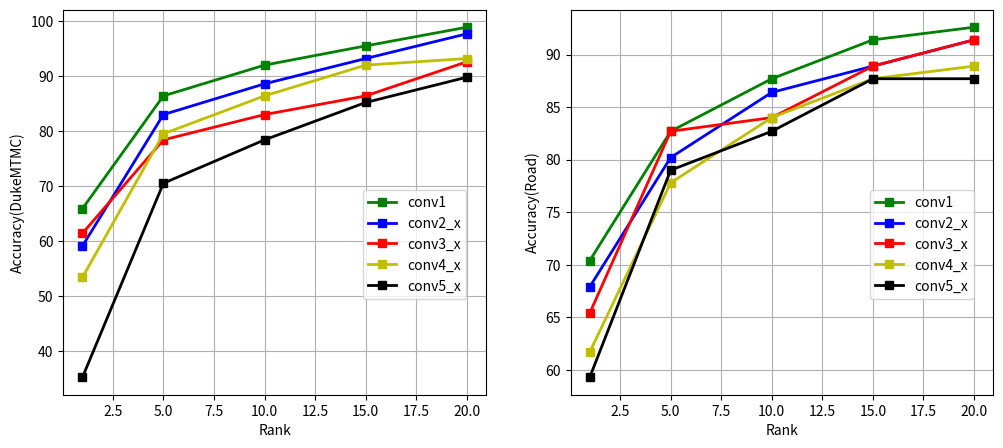

This chart was generated by the following Python code: (Note: this script raises an exception after producing the figure.)
import scipy.io as scio
import matplotlib.pyplot as plt
import numpy as np
import math


x=np.array([1,5,10,15,20])
ry0=np.array([70.4,82.7,87.7,91.4,92.6])
ry1=np.array([67.9,80.2,86.4,88.9,91.4])
ry2=np.array([65.4,82.7,84.0,88.9,91.4])
ry3=np.array([61.7,77.8,84.0,87.7,88.9])
ry4=np.array([59.3,79.0,82.7,87.7,87.7])
dy0=np.array([65.9,86.4,92.0,95.5,98.9])
dy1=np.array([59.1,83.0,88.6,93.2,97.7])
dy2=np.array([61.4,78.4,83.0,86.4,92.6])
dy3=np.array([53.4,79.5,86.4,92.0,93.2])
dy4=np.array([35.2,70.5,78.4,85.2,89.8])
#plt.figure(num=5)
plt.ylim(0.0,100.0)
plt.figure(num=5,figsize=(12,5))
plt.subplot(122)
plt.xlabel('Rank')
plt.ylabel('Accuracy(Road)')
plt.grid(True)
plt.plot(x,ry0,'gs-',linewidth=2,label='conv1')
plt.plot(x,ry1,'bs-',linewidth=2,label='conv2_x')
plt.plot(x,ry2,'rs-',linewidth=2,label='conv3_x')
plt.plot(x,ry3,'ys-',linewidth=2,label='conv4_x')
plt.plot(x,ry4,'ks-',linewidth=2,label='conv5_x')
plt.legend(bbox_to_anchor=(0.97,0.55))
plt.subplot(121)
plt.xlabel('Rank')
plt.ylabel('Accuracy(DukeMTMC)')
plt.grid(True)
plt.plot(x,dy0,'gs-',linewidth=2,label='conv1')
plt.plot(x,dy1,'bs-',linewidth=2,label='conv2_x')
plt.plot(x,dy2,'rs-',linewidth=2,label='conv3_x')
plt.plot(x,dy3,'ys-',linewidth=2,label='conv4_x')
plt.plot(x,dy4,'ks-',linewidth=2,label='conv5_x')
plt.legend(bbox_to_anchor=(0.97,0.55))
plt.savefig('/home/<user>/result/compare.pdf')